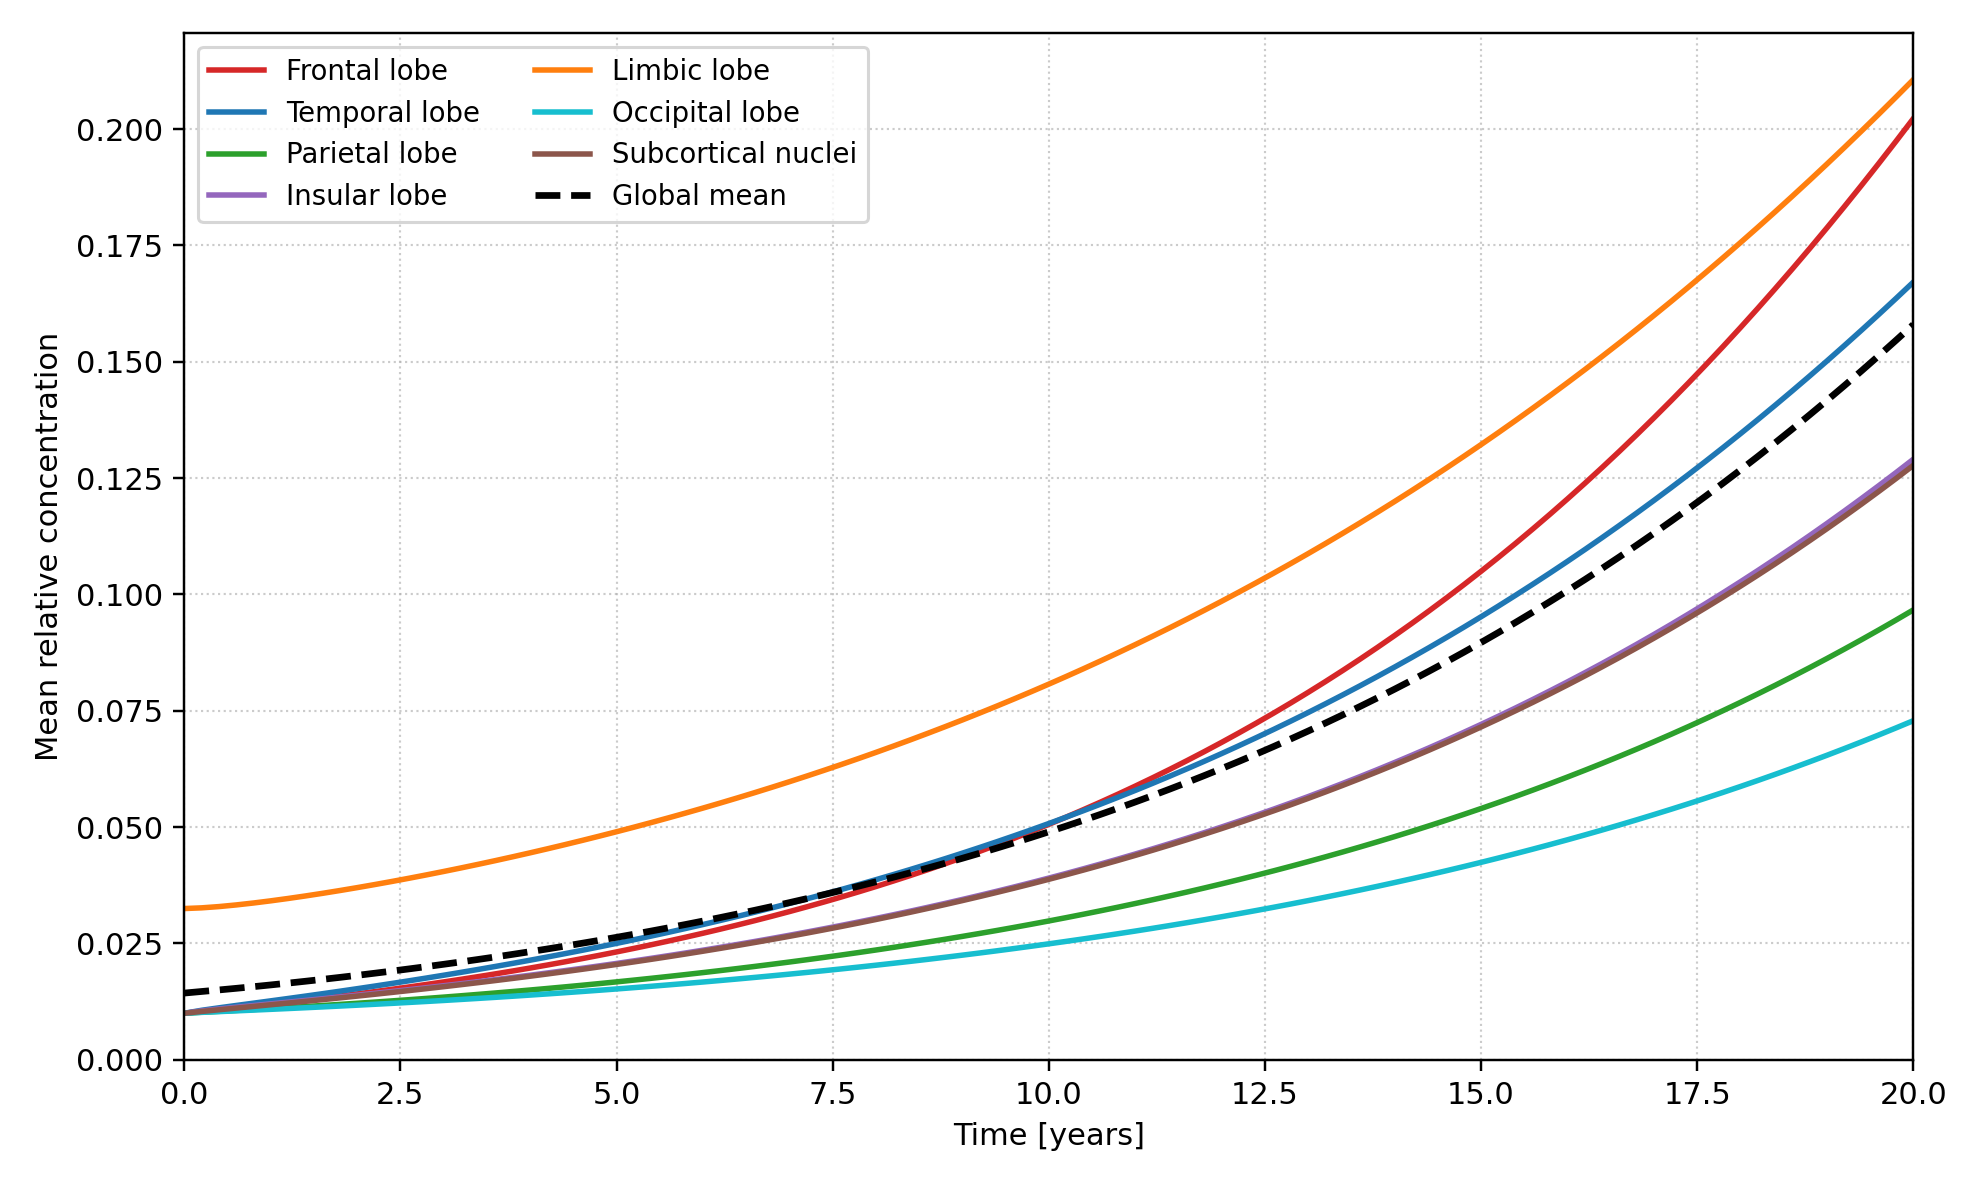

The table this chart was drawn from, first rows:
time, global, min, max, frontal, temporal, parietal, insular, limbic, occipital, subcortical
0, 0.01434, 0.01, 0.1, 0.01, 0.01, 0.01, 0.01, 0.0325, 0.01, 0.01
0.2, 0.01468, 0.01011, 0.1001, 0.01038, 0.01064, 0.01022, 0.0105, 0.03265, 0.01019, 0.01038
0.4, 0.01501, 0.01022, 0.1005, 0.01075, 0.01117, 0.01041, 0.01091, 0.03292, 0.01035, 0.01075
0.6, 0.01536, 0.01033, 0.1012, 0.01114, 0.01167, 0.01061, 0.01129, 0.03328, 0.01051, 0.01111
0.8, 0.01572, 0.01045, 0.1021, 0.01153, 0.01217, 0.01081, 0.01165, 0.03369, 0.01068, 0.01147
1, 0.01609, 0.01057, 0.1032, 0.01194, 0.01267, 0.01101, 0.01201, 0.03416, 0.01084, 0.01183
1.2, 0.01648, 0.01069, 0.1044, 0.01236, 0.01317, 0.01123, 0.01238, 0.03466, 0.01101, 0.01219
1.4, 0.01687, 0.01081, 0.1058, 0.01279, 0.01368, 0.01145, 0.01275, 0.0352, 0.01119, 0.01256
1.6, 0.01729, 0.01094, 0.1072, 0.01323, 0.0142, 0.01167, 0.01312, 0.03577, 0.01136, 0.01293
1.8, 0.01771, 0.01108, 0.1087, 0.01369, 0.01474, 0.01191, 0.0135, 0.03637, 0.01155, 0.0133
2, 0.01815, 0.01121, 0.1103, 0.01416, 0.01528, 0.01215, 0.01388, 0.037, 0.01173, 0.01369
2.2, 0.0186, 0.01135, 0.112, 0.01464, 0.01583, 0.0124, 0.01427, 0.03765, 0.01193, 0.01408
2.4, 0.01906, 0.01149, 0.1137, 0.01514, 0.0164, 0.01265, 0.01467, 0.03832, 0.01212, 0.01447
2.6, 0.01953, 0.01164, 0.1155, 0.01566, 0.01698, 0.01292, 0.01508, 0.03901, 0.01233, 0.01488
2.8, 0.02002, 0.01179, 0.1174, 0.01619, 0.01757, 0.01319, 0.01549, 0.03973, 0.01253, 0.01529
3, 0.02052, 0.01195, 0.1193, 0.01673, 0.01817, 0.01347, 0.01592, 0.04047, 0.01275, 0.01571
3.2, 0.02104, 0.01211, 0.1212, 0.01729, 0.01879, 0.01376, 0.01635, 0.04123, 0.01297, 0.01614
3.4, 0.02156, 0.01227, 0.1233, 0.01787, 0.01942, 0.01405, 0.01679, 0.04201, 0.01319, 0.01658
3.6, 0.02211, 0.01244, 0.1253, 0.01847, 0.02007, 0.01436, 0.01724, 0.04281, 0.01342, 0.01703
3.8, 0.02266, 0.01261, 0.1274, 0.01908, 0.02073, 0.01467, 0.0177, 0.04363, 0.01366, 0.01749
4, 0.02323, 0.01279, 0.1296, 0.01972, 0.0214, 0.01499, 0.01818, 0.04447, 0.0139, 0.01796
4.2, 0.02382, 0.01297, 0.1318, 0.02037, 0.02209, 0.01533, 0.01866, 0.04534, 0.01415, 0.01844
4.4, 0.02442, 0.01316, 0.1341, 0.02104, 0.0228, 0.01567, 0.01915, 0.04622, 0.01441, 0.01894
4.6, 0.02504, 0.01336, 0.1364, 0.02173, 0.02352, 0.01602, 0.01966, 0.04713, 0.01467, 0.01944
4.8, 0.02567, 0.01355, 0.1388, 0.02245, 0.02426, 0.01637, 0.02018, 0.04806, 0.01494, 0.01996
5, 0.02632, 0.01376, 0.1412, 0.02318, 0.02502, 0.01674, 0.02071, 0.04901, 0.01522, 0.02049
5.2, 0.02698, 0.01397, 0.1436, 0.02394, 0.02579, 0.01712, 0.02125, 0.04998, 0.01551, 0.02103
5.4, 0.02767, 0.01418, 0.1461, 0.02472, 0.02658, 0.01751, 0.02181, 0.05097, 0.0158, 0.02159
5.6, 0.02836, 0.0144, 0.1487, 0.02552, 0.02739, 0.01791, 0.02238, 0.05199, 0.0161, 0.02215
5.8, 0.02908, 0.01463, 0.1513, 0.02635, 0.02822, 0.01832, 0.02296, 0.05303, 0.0164, 0.02274
6, 0.02982, 0.01486, 0.1539, 0.0272, 0.02907, 0.01874, 0.02356, 0.05409, 0.01672, 0.02333
6.2, 0.03057, 0.0151, 0.1566, 0.02807, 0.02994, 0.01917, 0.02417, 0.05518, 0.01704, 0.02394
6.4, 0.03134, 0.01534, 0.1594, 0.02898, 0.03083, 0.01961, 0.02479, 0.05629, 0.01737, 0.02457
6.6, 0.03213, 0.0156, 0.1622, 0.02991, 0.03173, 0.02007, 0.02544, 0.05742, 0.01771, 0.02521
6.8, 0.03294, 0.01585, 0.165, 0.03086, 0.03266, 0.02053, 0.02609, 0.05858, 0.01805, 0.02586
7, 0.03378, 0.01612, 0.1679, 0.03185, 0.03361, 0.02101, 0.02677, 0.05976, 0.01841, 0.02654
7.2, 0.03463, 0.01639, 0.1708, 0.03286, 0.03459, 0.0215, 0.02745, 0.06097, 0.01877, 0.02722
7.4, 0.0355, 0.01667, 0.1738, 0.03391, 0.03558, 0.022, 0.02816, 0.0622, 0.01915, 0.02793
7.6, 0.0364, 0.01696, 0.1769, 0.03499, 0.0366, 0.02252, 0.02888, 0.06346, 0.01953, 0.02865
7.8, 0.03731, 0.01725, 0.1799, 0.03609, 0.03764, 0.02305, 0.02962, 0.06474, 0.01992, 0.02939
8, 0.03825, 0.01755, 0.1831, 0.03723, 0.0387, 0.02359, 0.03038, 0.06606, 0.02032, 0.03015
8.2, 0.03921, 0.01786, 0.1862, 0.0384, 0.03979, 0.02415, 0.03116, 0.06739, 0.02073, 0.03092
8.4, 0.0402, 0.01818, 0.1895, 0.03961, 0.04091, 0.02472, 0.03195, 0.06876, 0.02116, 0.03171
8.6, 0.04121, 0.0185, 0.1927, 0.04085, 0.04204, 0.0253, 0.03277, 0.07015, 0.02159, 0.03253
8.8, 0.04224, 0.01884, 0.196, 0.04213, 0.04321, 0.0259, 0.0336, 0.07158, 0.02203, 0.03336
9, 0.0433, 0.01918, 0.1994, 0.04344, 0.0444, 0.02652, 0.03446, 0.07303, 0.02248, 0.03421
9.2, 0.04439, 0.01953, 0.2028, 0.04479, 0.04562, 0.02715, 0.03533, 0.07451, 0.02295, 0.03508
9.4, 0.0455, 0.01989, 0.2063, 0.04618, 0.04687, 0.02779, 0.03623, 0.07602, 0.02342, 0.03597
9.6, 0.04664, 0.02026, 0.2098, 0.04761, 0.04814, 0.02846, 0.03715, 0.07756, 0.02391, 0.03689
9.8, 0.0478, 0.02064, 0.2134, 0.04908, 0.04944, 0.02914, 0.03809, 0.07913, 0.02441, 0.03782
10, 0.049, 0.02103, 0.217, 0.0506, 0.05077, 0.02983, 0.03905, 0.08073, 0.02492, 0.03878
10.2, 0.05022, 0.02142, 0.2206, 0.05215, 0.05213, 0.03055, 0.04004, 0.08236, 0.02544, 0.03976
10.4, 0.05147, 0.02183, 0.2243, 0.05375, 0.05353, 0.03128, 0.04104, 0.08403, 0.02598, 0.04077
10.6, 0.05275, 0.02225, 0.2281, 0.05539, 0.05495, 0.03203, 0.04208, 0.08572, 0.02653, 0.0418
10.8, 0.05406, 0.02268, 0.2319, 0.05708, 0.0564, 0.03279, 0.04314, 0.08745, 0.02709, 0.04285
11, 0.0554, 0.02312, 0.2357, 0.05881, 0.05789, 0.03358, 0.04422, 0.08921, 0.02766, 0.04392
11.2, 0.05677, 0.02356, 0.2396, 0.06059, 0.0594, 0.03439, 0.04533, 0.09101, 0.02825, 0.04503
11.4, 0.05818, 0.02402, 0.2435, 0.06242, 0.06096, 0.03521, 0.04646, 0.09284, 0.02885, 0.04615
11.6, 0.05961, 0.0245, 0.2475, 0.06431, 0.06254, 0.03606, 0.04763, 0.09471, 0.02947, 0.04731
11.8, 0.06108, 0.02498, 0.2515, 0.06624, 0.06416, 0.03692, 0.04882, 0.09661, 0.0301, 0.04849
... 41 more rows
